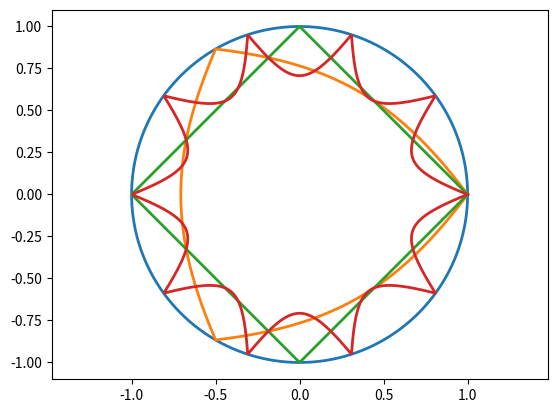

The matplotlib source for this figure:
import numpy as np
import matplotlib.pyplot as plt

def supershape(theta, a, b, m, n1, n2, n3):
    t1 = np.abs((1/a)*np.cos(m*theta/4))**n2
    t2 = np.abs((1/b)*np.sin(m*theta/4))**n3
    r = (t1 + t2)**(-1/n1)
    return r

# 生成圆形
theta = np.linspace(0, 2*np.pi, 1000)
r = supershape(theta, a=1, b=1, m=0, n1=1, n2=1, n3=1)
x = r*np.cos(theta)
y = r*np.sin(theta)

plt.plot(x, y, linewidth=2)
plt.axis('equal')
plt.show()

# 生成三角形
theta = np.linspace(0, 2*np.pi, 1000)
r = supershape(theta, a=1, b=1, m=3, n1=1, n2=1, n3=1)
x = r*np.cos(theta)
y = r*np.sin(theta)

plt.plot(x, y, linewidth=2)
plt.axis('equal')
plt.show()

# 生成矩形
theta = np.linspace(0, 2*np.pi, 1000)
r = supershape(theta, a=1, b=1, m=4, n1=1, n2=1, n3=1)
x = r*np.cos(theta)
y = r*np.sin(theta)

plt.plot(x, y, linewidth=2)
plt.axis('equal')
plt.show()

# 生成正六边形
theta = np.linspace(0, 2*np.pi, 1000)
r = supershape(theta, a=1, b=1, m=6, n1=1, n2=1, n3=1)
x = r*np.cos(theta)
y = r*np.sin(theta)

# 生成正八边形
theta = np.linspace(0, 2*np.pi, 1000)
r = supershape(theta, a=1, b=1, m=8, n1=1, n2=1, n3=1)
x = r*np.cos(theta)
y = r*np.sin(theta)

# 生成正十边形
theta = np.linspace(0, 2*np.pi, 1000)
r = supershape(theta, a=1, b=1, m=10, n1=1, n2=1, n3=1)
x = r*np.cos(theta)
y = r*np.sin(theta)

plt.plot(x, y, linewidth=2)
plt.axis('equal')
plt.show()
